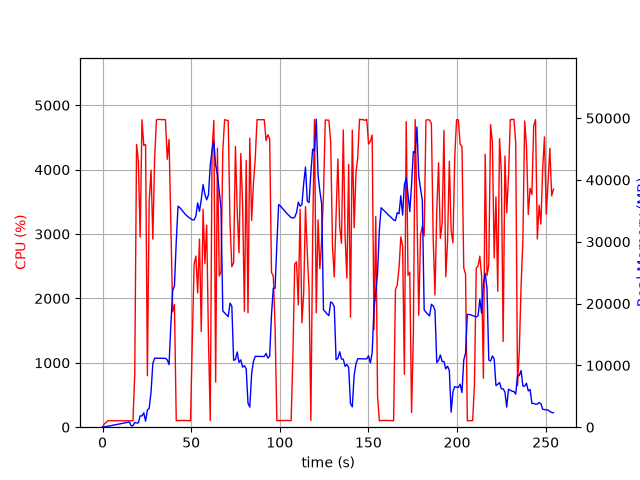

Data behind this chart, as committed beside it:
elapsed_time, nproc, cpu, mem_real, mem_virtual
5.125999450683594e-05, 1, 0.0, 11.86, 3187
1.008, 1, 53.6, 55.21, 176
2.019, 1, 71.2, 97.92, 256
3.029, 1, 100.0, 157.9, 320
4.038, 1, 100.1, 213.9, 380
5.048, 1, 100.0, 265.9, 474
6.057, 1, 100.0, 323.9, 530
7.067, 1, 99.1, 375.9, 594
8.076, 1, 100.0, 433.9, 594
9.086, 1, 100.1, 491.9, 682
10.09, 1, 100.1, 549.9, 778
11.1, 1, 100.0, 607.9, 778
12.11, 1, 99.1, 665.9, 890
13.12, 1, 100.0, 725.9, 890
14.13, 1, 100.0, 781.9, 1018
15.14, 1, 100.0, 841.9, 1028
16.15, 1, 100.0, 243.2, 1700
17.16, 1, 100.0, 243.2, 1700
18.17, 1, 827.5, 760, 5557
19.19, 1, 4393, 680.4, 5941
20.21, 1, 4132, 704.7, 5941
21.23, 1, 2952, 1832, 7745
22.25, 1, 4774, 1820, 7745
23.26, 1, 4374, 2316, 9281
24.28, 1, 4390, 967.1, 9281
25.3, 1, 799.0, 2782, 9793
26.31, 1, 3498, 3037, 9793
27.36, 1, 3994, 5721, 13633
28.37, 1, 2920, 10308, 23391
29.39, 1, 4164, 11159, 23391
30.41, 1, 4773, 11159, 23391
31.43, 1, 4780, 11156, 23391
32.44, 1, 4780, 11155, 23391
33.46, 1, 4775, 11149, 23391
34.48, 1, 4779, 11146, 23391
35.49, 1, 4776, 11146, 23391
36.51, 1, 4161, 10890, 23391
37.53, 1, 4470, 10136, 24964
38.55, 1, 3084, 16643, 39198
39.56, 1, 1792, 22060, 39198
40.57, 1, 1906, 22870, 59678
41.58, 1, 101.2, 29971, 59678
42.59, 1, 104.1, 35765, 59678
43.59, 1, 102.2, 35516, 59678
44.6, 1, 105.2, 35193, 59678
45.61, 1, 104.2, 34818, 59678
46.62, 1, 103.2, 34462, 59678
47.62, 1, 101.2, 34182, 59678
48.63, 1, 101.3, 33955, 59678
49.64, 1, 101.2, 33759, 59678
50.65, 1, 1360, 33551, 59678
51.65, 1, 2530, 33535, 59678
52.66, 1, 2659, 34169, 59678
53.67, 1, 2085, 36282, 59678
54.69, 1, 2922, 34929, 59678
55.71, 1, 1485, 36864, 84254
56.71, 1, 3385, 39238, 84254
57.73, 1, 2542, 37672, 84254
58.75, 1, 3138, 36790, 84254
59.76, 1, 1369, 37587, 84254
... 192 more rows
